Run: headless pygame with SDL's dummy video driver; simulated clock (each Clock.tick advances the game by its frame time, no real sleeping); random seed 0; keys injected as events and as key.get_pressed() state; mouse plan: one left click at the window centre at the start of phase 2, then a move to the lower-right quarter at the start of phase 3.
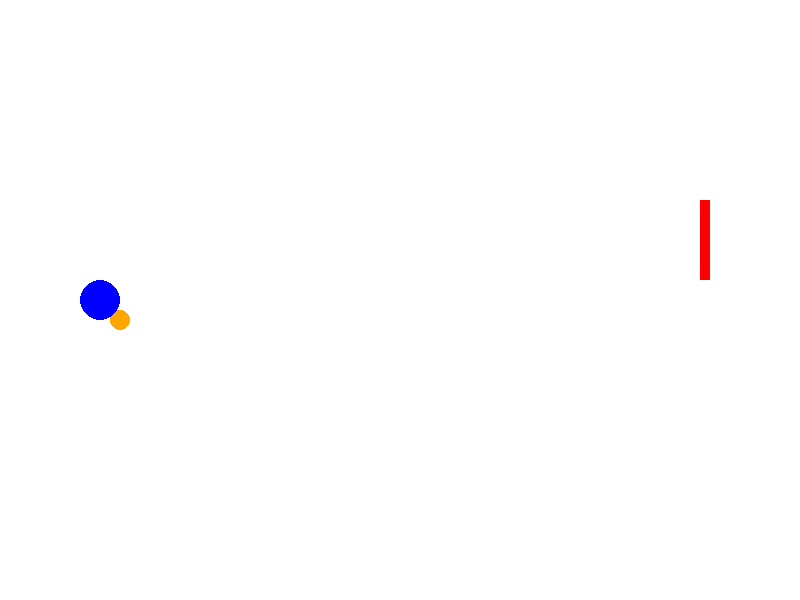
Frame 1 of 4 · flips 1–60 · no input
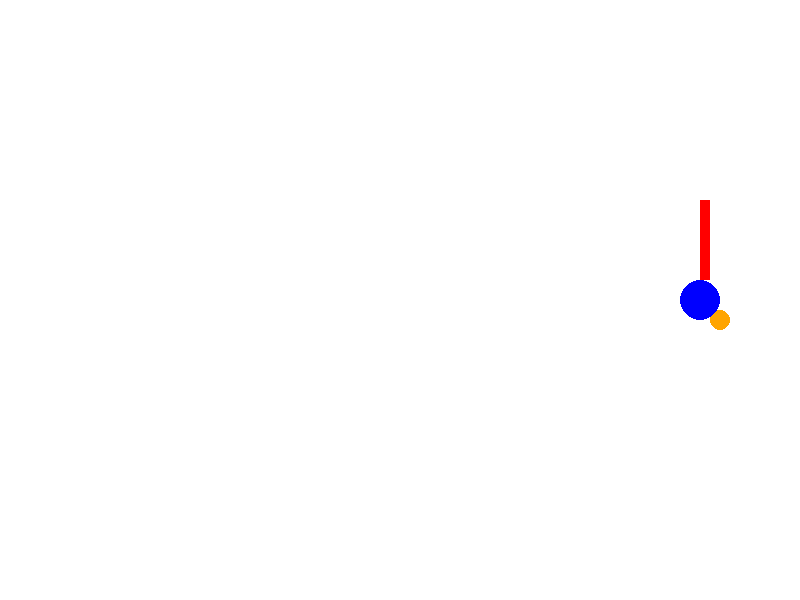
Frame 2 of 4 · flips 61–180 · clicked the window centre · tapped SPACE, RETURN · held RIGHT (→), D
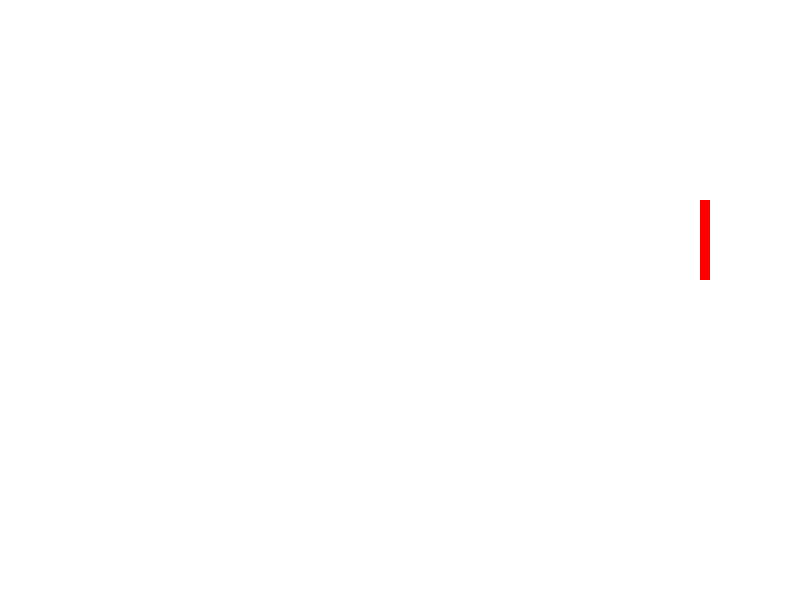
Frame 3 of 4 · flips 181–300 · moved the mouse to the lower-right quarter · held DOWN (↓), S
Frame 4 of 4 · flips 301–420 · held LEFT (←), A, UP (↑), W · screen same as frame 1, image omitted

The pygame program that drew these frames:

import pygame
import math

# Initialize Pygame
pygame.init()

# Screen dimensions
WIDTH, HEIGHT = 800, 600
screen = pygame.display.set_mode((WIDTH, HEIGHT))
pygame.display.set_caption("2D Basketball Game")

# Colors
WHITE = (255, 255, 255)
BLACK = (0, 0, 0)
ORANGE = (255, 165, 0)
RED = (255, 0, 0)
BLUE = (0, 0, 255)

# Game variables
clock = pygame.time.Clock()
FPS = 60

# Player setup
player_pos = [100, 300]
player_speed = 5

# Ball setup
ball_pos = [120, 320]
ball_radius = 10
ball_velocity = [0, 0]
is_shooting = False
gravity = 0.5

# Hoop setup
hoop_x = 700
hoop_y = 200
hoop_width = 10
hoop_height = 80

# Game loop
running = True
while running:
    screen.fill(WHITE)
    
    # Event handling
    for event in pygame.event.get():
        if event.type == pygame.QUIT:
            running = False
        elif event.type == pygame.MOUSEBUTTONDOWN and not is_shooting:
            # Simple shooting mechanic
            mouse_x, mouse_y = pygame.mouse.get_pos()
            dx = mouse_x - ball_pos[0]
            dy = mouse_y - ball_pos[1]
            distance = math.hypot(dx, dy)
            if distance > 0:
                ball_velocity[0] = (dx / distance) * 15
                ball_velocity[1] = (dy / distance) * 15
                is_shooting = True

    # Player movement
    keys = pygame.key.get_pressed()
    if keys[pygame.K_LEFT]: player_pos[0] -= player_speed
    if keys[pygame.K_RIGHT]: player_pos[0] += player_speed
    if keys[pygame.K_UP]: player_pos[1] -= player_speed
    if keys[pygame.K_DOWN]: player_pos[1] += player_speed

    # Ball physics
    if is_shooting:
        ball_velocity[1] += gravity
        ball_pos[0] += ball_velocity[0]
        ball_pos[1] += ball_velocity[1]
        
        # Reset ball if out of bounds
        if ball_pos[1] > HEIGHT or ball_pos[0] > WIDTH:
            is_shooting = False
            ball_pos = [player_pos[0] + 20, player_pos[1] + 20]
            ball_velocity = [0, 0]
    else:
        # Ball moves with player
        ball_pos = [player_pos[0] + 20, player_pos[1] + 20]

    # Collision detection with hoop
    hoop_rect = pygame.Rect(hoop_x, hoop_y, hoop_width, hoop_height)
    ball_rect = pygame.Rect(ball_pos[0]-ball_radius, ball_pos[1]-ball_radius, ball_radius*2, ball_radius*2)
    
    if ball_rect.colliderect(hoop_rect):
        print("Score!")
        is_shooting = False
        ball_pos = [player_pos[0] + 20, player_pos[1] + 20]
        ball_velocity = [0, 0]

    # Drawing
    pygame.draw.circle(screen, ORANGE, (int(ball_pos[0]), int(ball_pos[1])), ball_radius) # Ball
    pygame.draw.rect(screen, RED, hoop_rect) # Hoop
    pygame.draw.circle(screen, BLUE, player_pos, 20) # Player

    pygame.display.flip()
    clock.tick(FPS)

pygame.quit()
